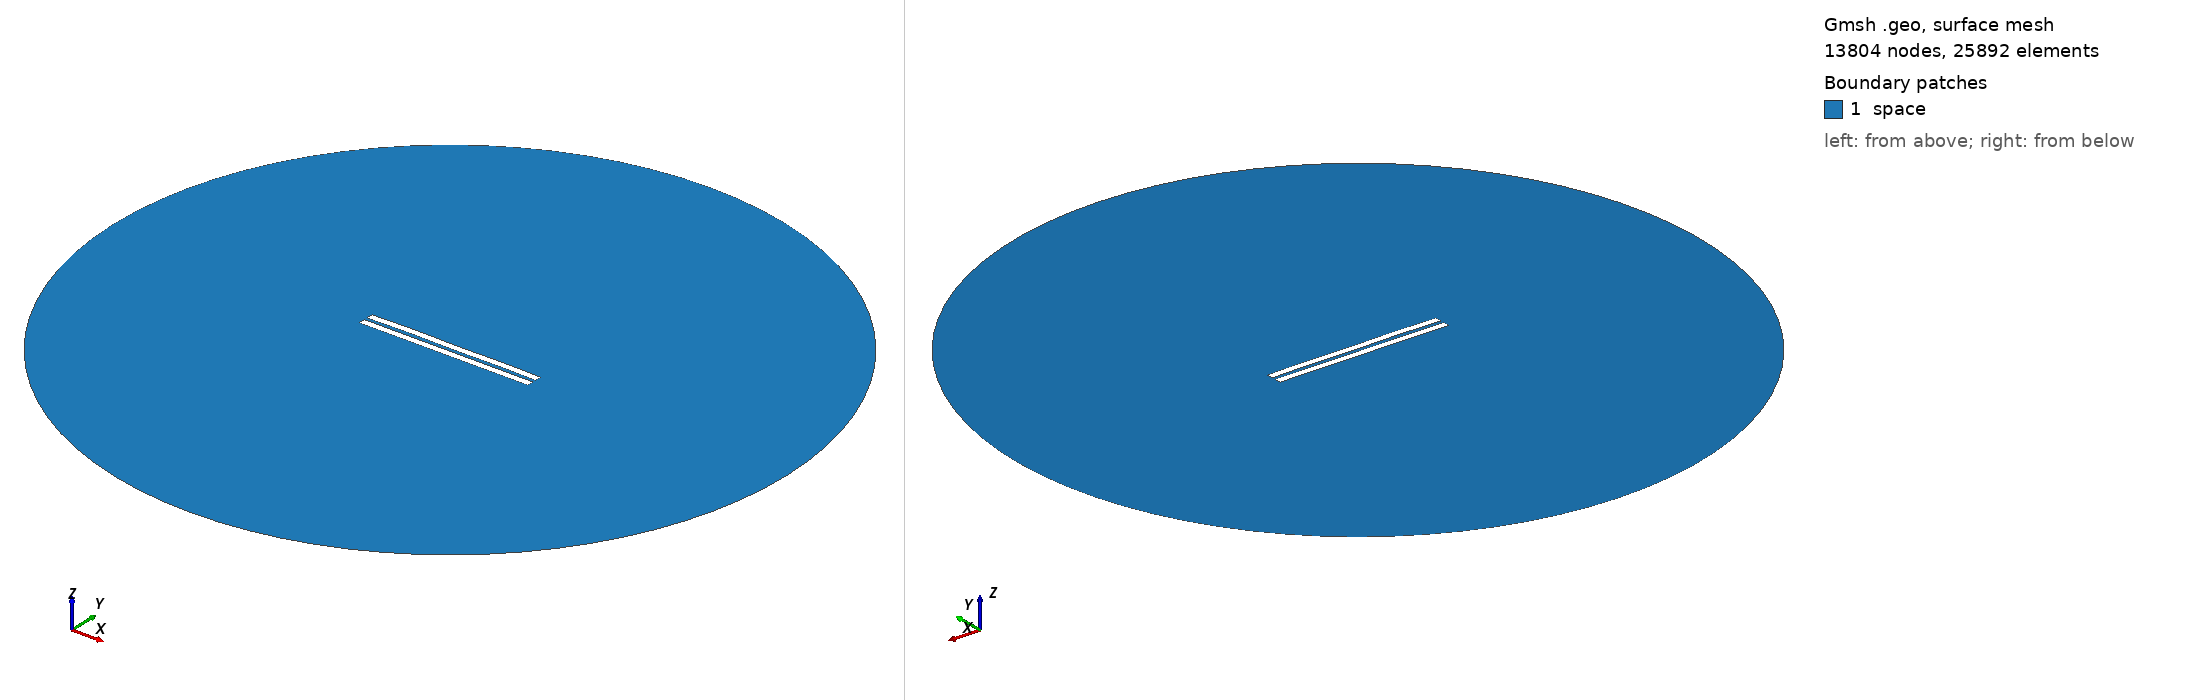

Gmsh geometry script, surface-meshed: 13804 nodes, 25892 surface elements. Boundary patches (legend numbers): 1 space. Left view from above one corner, right view from below the opposite corner. Legend entries are the model's physical surfaces. The drawing asked Gmsh for element sizes between 1% and 20% of the model's largest extent; the script's own settings can give other sizes.

=== 1870.geo (drawn) ===
//---------------------------------------
// Geometry kernel
//---------------------------------------

SetFactory("OpenCASCADE");



//---------------------------------------
// Parameters of the geometry
//---------------------------------------

// Overetch of the upper plate
overetch = 0.0;

// Distance between the plates
distance = 2.0;

// Discretization over the x axis (for the deformation)
nx = 50; 

// Length of the plate
L = 100 - overetch; 

// Number of modes
n = 4; 

// 1st mode coefficient
coeff(1) = 0.15;
beta(1) = 0.596864 * 3.1415926535 / L;

// 2nd mode coefficient
coeff(2) = 0.15;
beta(2) = 1.49418 * 3.1415926535 / L;

// 3rd mode coefficient
coeff(3) = 0.07499999999999998;
beta(3) = 2.50025 * 3.1415926535 / L;

// 4th mode coefficient
coeff(4) = 0.15;
beta(4) = 3.49999 * 3.1415926535 / L;



//---------------------------------------
// Upper plate (deformed rectangle)
//---------------------------------------

// Coordiantes of the upper plate
xmin = -50;
xmax = 50 - overetch;

// Height of the upper plate
yheight = 4 - 2 * overetch;

// Indexes of the points
UpperID[] = {};
LowerID[] = {};
LeftID[] = {};
RightID[] = {};

// Point index
p = 1;

// Horizontal edges
For i In {1:nx}
    x = xmin + (i-1)*(xmax - xmin)/(nx-1);

    y_bottom = distance / 2 + overetch;
    For j In {1:n}
        C = (Cosh(beta(j)*L) + Cos(beta(j)*L)) / (Sinh(beta(j)*L) + Sin(beta(j)*L));
        y_bottom  = y_bottom + coeff(j) * (Cosh(beta(j)*(x+50)) - Cos(beta(j)*(x+50)) - C * (Sinh(beta(j)*(x+50)) - Sin(beta(j)*(x+50))));
    EndFor

    y_top = y_bottom + yheight;

    Point(p) = {x, y_top, 0, 1.0};
    UpperID[i] = p;
    p = p + 1;

    Point(p) = {x, y_bottom, 0, 1.0};
    LowerID[i] = p;
    p = p + 1;
EndFor

// Create point lists
UpperPts[] = {}; LowerPts[] = {};
For i In {1:nx}
  UpperPts[] += {UpperID[i]};
  LowerPts[] += {LowerID[i]};
EndFor

// Build splines
Spline(1) = {UpperPts[]};
Spline(2) = {LowerPts[]};
Line(3) = {LowerPts[nx-1], UpperPts[nx-1]};
Line(4) = {LowerPts[0], UpperPts[0]};

// Build the plane surface
Curve Loop(1) = {2, 3, -1, -4};
Plane Surface(1) = {1};



//---------------------------------------
// Lower plate (rectangle)
//---------------------------------------

// Vertices
Point(1001) = {-50, -1, 0, 1.0};
Point(1002) = { 50, -1, 0, 1.0};
Point(1003) = { 50,  -5, 0, 1.0};
Point(1004) = {-50,  -5, 0, 1.0};

// Edges
Line(5) = {1001, 1002};
Line(6) = {1002, 1003};
Line(7) = {1003, 1004};
Line(8) = {1004, 1001};

// Plane surface
Line Loop(2) = {5, 6, 7, 8};
Plane Surface(2) = {2}; 



//---------------------------------------
// Outer (fictious) boundary
//---------------------------------------

// Points
Point(1005) = {0, 0, 0};       // Center
Point(1006) = {200, 0, 0};     // Start point
Point(1007) = {0, 200, 0};     // 90 degrees
Point(1008) = {-200, 0, 0};    // 180 degrees
Point(1009) = {0, -200, 0};    // 270 degrees

// Circle arcs (each needs start, center, end)
Circle(9) = {1006, 1005, 1007};
Circle(10) = {1007, 1005, 1008};
Circle(11) = {1008, 1005, 1009};
Circle(12) = {1009, 1005, 1006};

// Plane surface for the entire domain
Curve Loop(3) = {9, 10, 11, 12};
Surface(3) = {3};

// Subtract the plates from the whole domain to obtain the actual domain where we want to solve the equations
BooleanDifference{ Surface{3}; Delete; }{ Surface{1}; Surface{2}; Delete; }




//---------------------------------------
// Transfinite Lines/Curves
//---------------------------------------

// Set the number of points on the boundaries
r = 7;

// Plates
Transfinite Curve {1, 2} = 50*r Using Progression 1;
Transfinite Curve {3, 4} = 2*r Using Progression 1;
Transfinite Line {5, 7} = 50*r Using Progression 1;
Transfinite Line {6, 8} = 2*r Using Progression 1;

// Outer boundary
Transfinite Line {9, 10, 11, 12} = 20 Using Progression 1;



//---------------------------------------
// Physical groups
//---------------------------------------                

// Physical curves (boundaries)
Physical Line("force_segment", 10) = {2};
Physical Line("upper_plate", 11) = {1, 3, 4};
Physical Line("lower_plate", 12) = {5, 6, 7, 8};
Physical Line("boundary", 20) = {9, 10, 11, 12};

// Physical Surfaces
Physical Surface("space", 30) = {3};



//---------------------------------------
// 6. Generate the Mesh
//---------------------------------------

// 2D mesh generation
Mesh 2;
